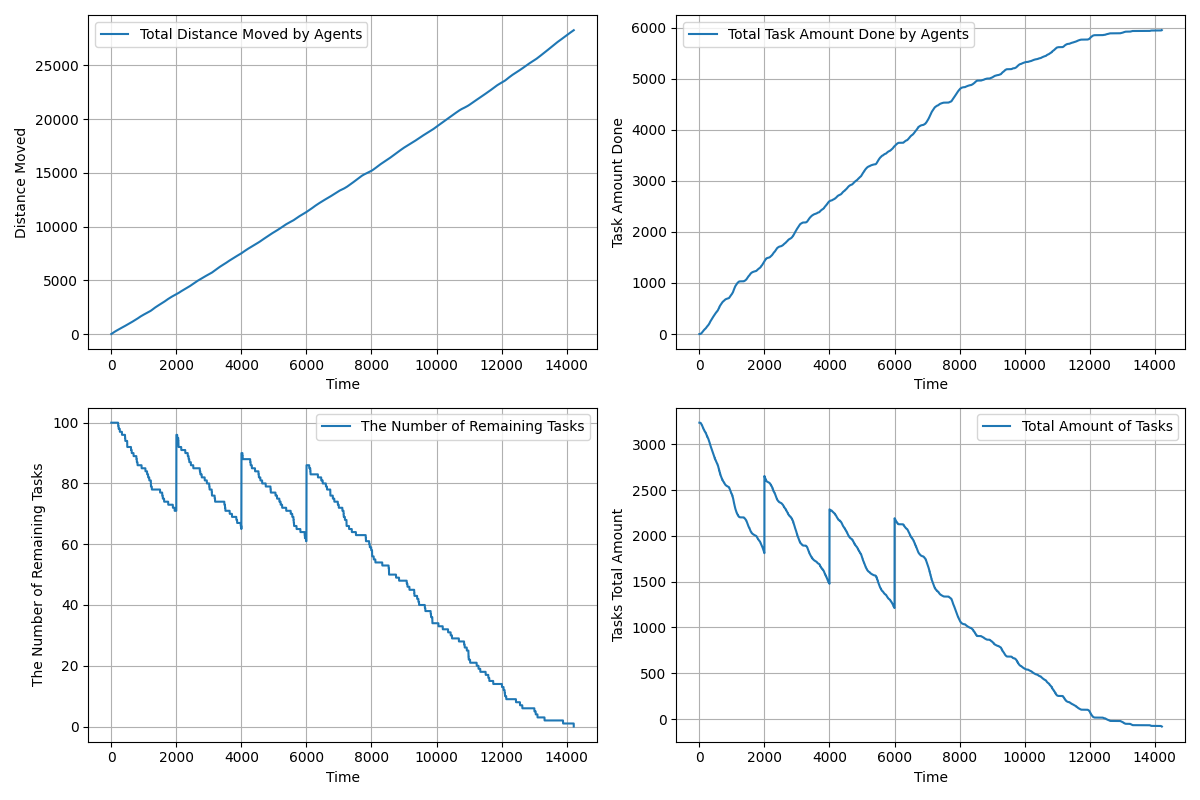

The table this chart was drawn from, first rows:
time, agents_total_distance_moved, agents_total_task_amount_done, remaining_tasks, tasks_total_amount_left
1.0, 0.5, 0.0, 100, 3235
2.0, 1.214, 0.0, 100, 3235
3.0, 2.361, 0.0, 100, 3235
4.0, 3.857, 0.0, 100, 3235
5.0, 5.643, 0.0, 100, 3235
6.0, 7.599, 0.0, 100, 3235
7.0, 9.659, 0.0, 100, 3235
8.0, 11.76, 0.0, 100, 3235
9.0, 13.9, 0.0, 100, 3235
10.0, 16.08, 0.0, 100, 3235
11.0, 18.29, 0.0, 100, 3235
12.0, 20.49, 0.0, 100, 3235
13.0, 22.69, 0.0, 100, 3235
14.0, 24.89, 0.0, 100, 3235
15.0, 27.08, 0.0, 100, 3235
16.0, 29.27, 0.0, 100, 3235
17.0, 31.46, 0.0, 100, 3235
18.0, 33.64, 0.0, 100, 3235
19.0, 35.82, 0.0, 100, 3235
20.0, 38, 0.0, 100, 3235
21.0, 40.17, 0.0, 100, 3235
22.0, 42.34, 0.0, 100, 3235
23.0, 44.51, 0.0, 100, 3235
24.0, 46.67, 0.0, 100, 3235
25.0, 48.83, 0.0, 100, 3235
26.0, 50.99, 0.0, 100, 3235
27.0, 53.14, 0.0, 100, 3235
28.0, 55.29, 0.0, 100, 3235
29.0, 57.44, 0.0, 100, 3235
30.0, 59.58, 0.0, 100, 3235
31.0, 61.72, 1.0, 100, 3234
32.0, 63.86, 1.0, 100, 3234
33.0, 65.99, 1.0, 100, 3234
34.0, 68.12, 2.0, 100, 3233
35.0, 70.25, 2.0, 100, 3233
36.0, 72.37, 2.0, 100, 3233
37.0, 74.5, 3.0, 100, 3232
38.0, 76.61, 3.0, 100, 3232
39.0, 78.73, 4.0, 100, 3231
40.0, 80.84, 4.0, 100, 3231
41.0, 82.95, 4.0, 100, 3231
42.0, 85.06, 5.0, 100, 3230
43.0, 87.16, 5.0, 100, 3230
44.0, 89.26, 5.0, 100, 3230
45.0, 91.36, 6.0, 100, 3229
46.0, 93.45, 6.0, 100, 3229
47.0, 95.54, 6.0, 100, 3229
48.0, 97.63, 7.0, 100, 3228
49.0, 99.71, 7.0, 100, 3228
50.0, 101.8, 8.0, 100, 3227
51.0, 103.9, 9.0, 100, 3226
52.0, 106, 9.0, 100, 3226
53.0, 108, 10.0, 100, 3225
54.0, 110.1, 11.0, 100, 3224
55.0, 112.2, 12.0, 100, 3223
56.0, 114.2, 12.0, 100, 3223
57.0, 116.3, 13.0, 100, 3222
58.0, 118.3, 14.0, 100, 3221
59.0, 120.4, 14.0, 100, 3221
60.0, 122.5, 15.0, 100, 3220
... 14,157 more rows
